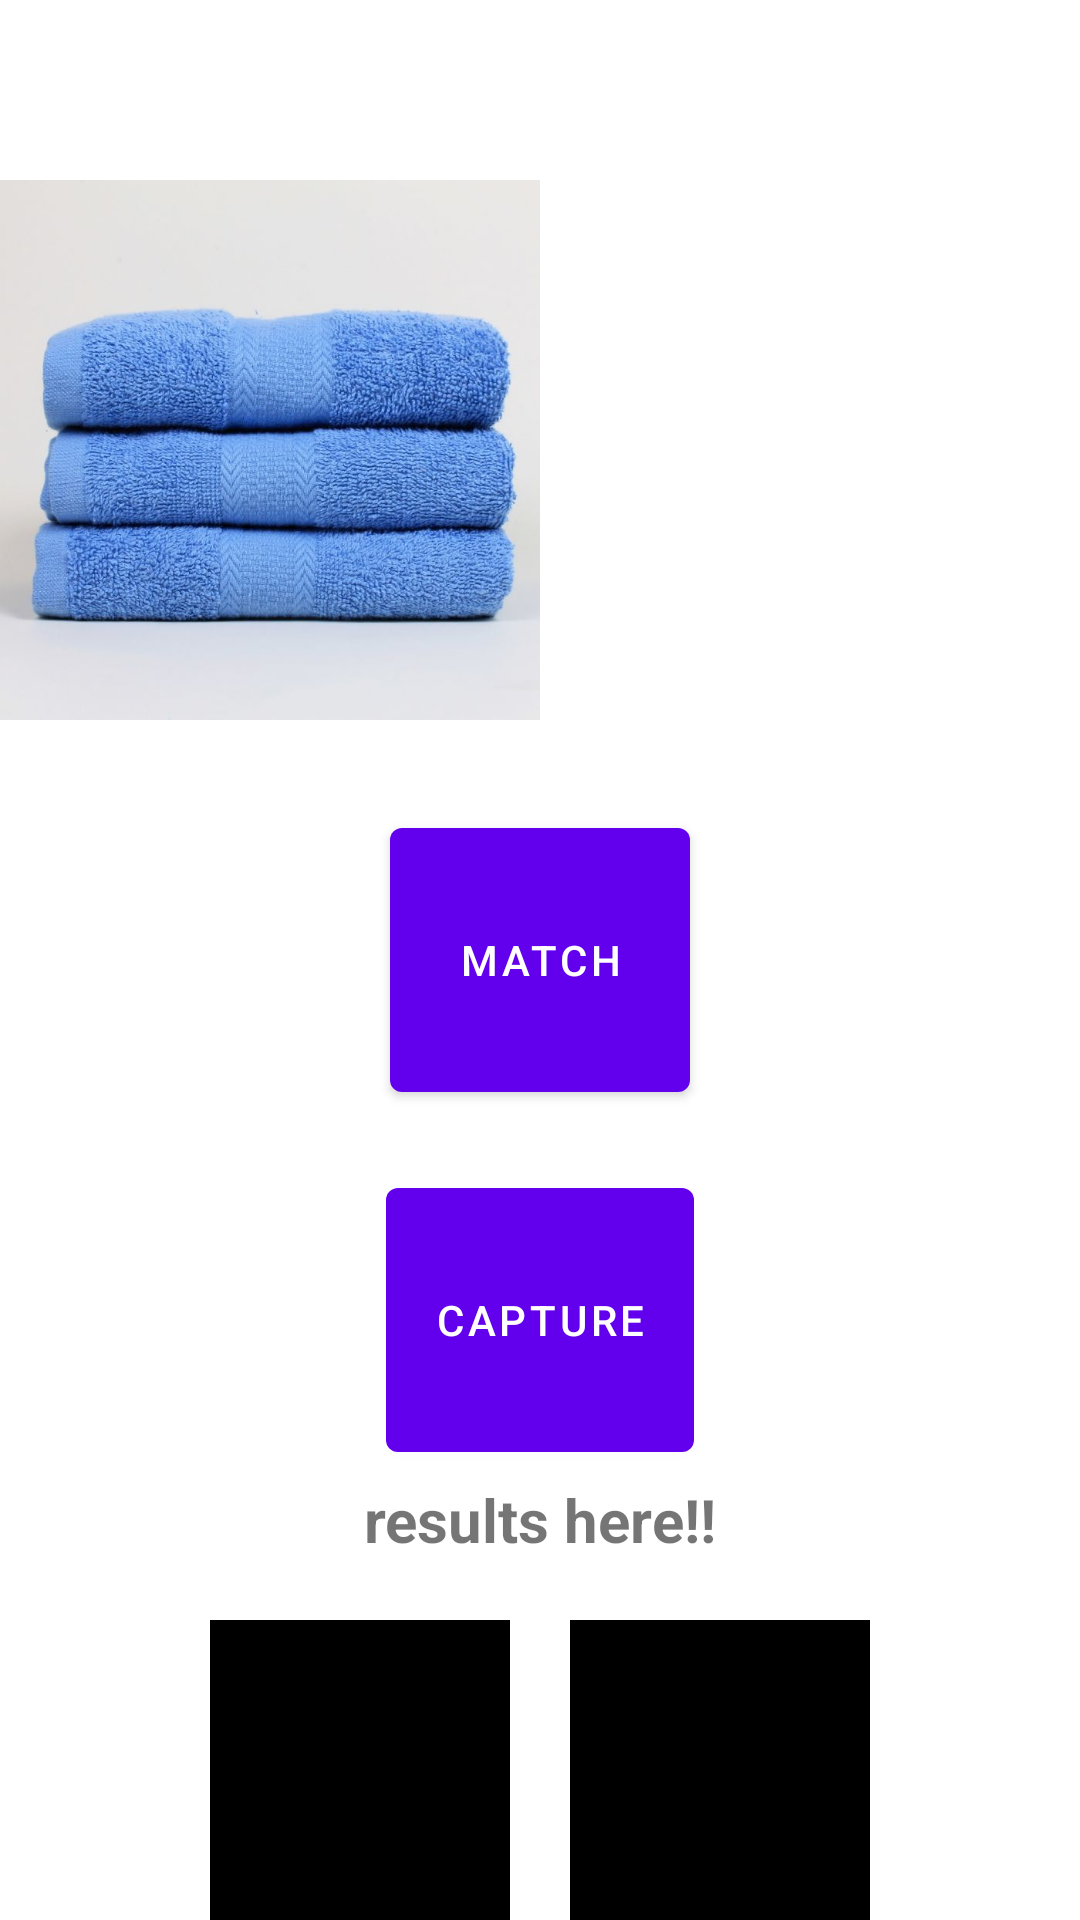

Here is an Android app screen rendered from its layout file. Give the layout XML and the strings, colors and styles it references.
<!-- AndroidManifest.xml: application theme Theme.Color_matcher -->
<!-- res/layout/activity_main.xml -->
<?xml version="1.0" encoding="utf-8"?>
<RelativeLayout xmlns:android="http://schemas.android.com/apk/res/android"
    xmlns:tools="http://schemas.android.com/tools"
    android:layout_width="match_parent"
    android:layout_height="match_parent"
    tools:context=".MainActivity">

    <LinearLayout
        android:layout_width="match_parent"
        android:layout_height="200dp"
        android:orientation="horizontal"
        android:layout_marginTop="50dp"
        android:weightSum="2">
        <ImageView
            android:id="@+id/iv_blue_color"
            android:layout_width="0dp"
            android:layout_height="match_parent"
            android:src="@drawable/blue_color"
            android:layout_weight="1"/>
        <ImageView
            android:id="@+id/iv_multi_color"
            android:layout_width="0dp"
            android:layout_height="match_parent"
            android:src="@drawable/red_towel"
            android:layout_weight="1"/>
    </LinearLayout>

    <com.google.android.material.button.MaterialButton
        android:id="@+id/btn_match"
        android:layout_width="100dp"
        android:layout_height="100dp"
        android:text="match"
        android:enabled="true"
        android:layout_centerInParent="true"/>
    <com.google.android.material.button.MaterialButton
        android:id="@+id/btn_camera"
        android:layout_width="wrap_content"
        android:layout_height="100dp"
        android:text="capture"
        android:enabled="true"
        android:layout_below="@id/btn_match"
        android:layout_centerHorizontal="true"
        android:layout_marginTop="20dp"/>

    <TextView
        android:id="@+id/tv_results"
        android:layout_width="wrap_content"
        android:layout_height="wrap_content"
        android:layout_centerHorizontal="true"
        android:layout_above="@id/layout_colors"
        android:text="results here!!"
        android:textSize="20sp"
        android:textStyle="bold"
        android:layout_marginBottom="20dp"/>


    <androidx.appcompat.widget.LinearLayoutCompat
        android:id="@+id/layout_colors"
        android:layout_width="wrap_content"
        android:layout_height="wrap_content"
        android:layout_alignParentBottom="true"
        android:layout_centerHorizontal="true">
        <ImageView
            android:id="@+id/iv_results"
            android:layout_width="100dp"
            android:layout_height="100dp"
            android:background="@color/black"
            android:layout_marginRight="20dp"/>
        <ImageView
            android:id="@+id/iv_image_color"
            android:layout_width="100dp"
            android:layout_height="100dp"
            android:background="@color/black" />
    </androidx.appcompat.widget.LinearLayoutCompat>


</RelativeLayout>
<!-- resources referenced by this layout -->
<resources>
  <!-- drawable blue_color: jpeg bitmap (drawable, 74730 bytes) -->
  <style name="Theme.Color_matcher" parent="Theme.MaterialComponents.DayNight.DarkActionBar">
          
          <item name="colorPrimary">@color/purple_500</item>
          <item name="colorPrimaryVariant">@color/purple_700</item>
          <item name="colorOnPrimary">@color/white</item>
          
          <item name="colorSecondary">@color/teal_200</item>
          <item name="colorSecondaryVariant">@color/teal_700</item>
          <item name="colorOnSecondary">@color/black</item>
          
          <item name="android:statusBarColor" tools:targetApi="l">?attr/colorPrimaryVariant</item>
          
      </style>
  <!-- not gathered from this repository: default colours our renderer supplied (Android Studio template values) -->
  <color name="purple_500">#FF6200EE</color>
  <color name="purple_700">#FF3700B3</color>
  <color name="teal_200">#FF03DAC5</color>
  <color name="teal_700">#FF018786</color>
  <color name="black">#FF000000</color>
  <color name="white">#FFFFFFFF</color>
</resources>
